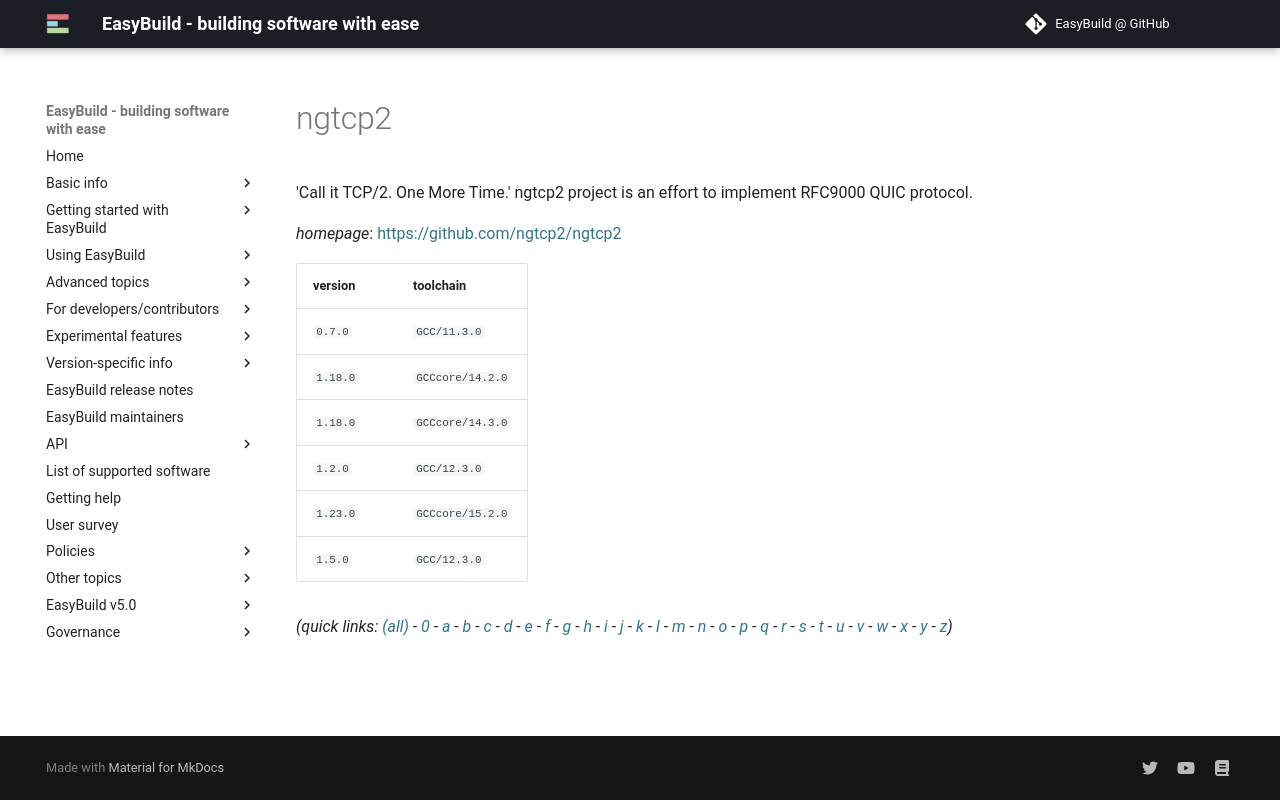

repository: easybuilders/easybuild-docs · page: version-specific/supported-software/n/ngtcp2/index.html · generator: mkdocs

---
search:
  boost: 0.5
---
# ngtcp2

'Call it TCP/2. One More Time.'  ngtcp2 project is an effort to implement RFC9000 QUIC protocol.

*homepage*: <https://github.com/ngtcp2/ngtcp2>

version | toolchain
--------|----------
``0.7.0`` | ``GCC/11.3.0``
``1.18.0`` | ``GCCcore/14.2.0``
``1.18.0`` | ``GCCcore/14.3.0``
``1.2.0`` | ``GCC/12.3.0``
``1.23.0`` | ``GCCcore/15.2.0``
``1.5.0`` | ``GCC/12.3.0``


*(quick links: [(all)](../index.md) - [0](../0/index.md) - [a](../a/index.md) - [b](../b/index.md) - [c](../c/index.md) - [d](../d/index.md) - [e](../e/index.md) - [f](../f/index.md) - [g](../g/index.md) - [h](../h/index.md) - [i](../i/index.md) - [j](../j/index.md) - [k](../k/index.md) - [l](../l/index.md) - [m](../m/index.md) - [n](../n/index.md) - [o](../o/index.md) - [p](../p/index.md) - [q](../q/index.md) - [r](../r/index.md) - [s](../s/index.md) - [t](../t/index.md) - [u](../u/index.md) - [v](../v/index.md) - [w](../w/index.md) - [x](../x/index.md) - [y](../y/index.md) - [z](../z/index.md))*
